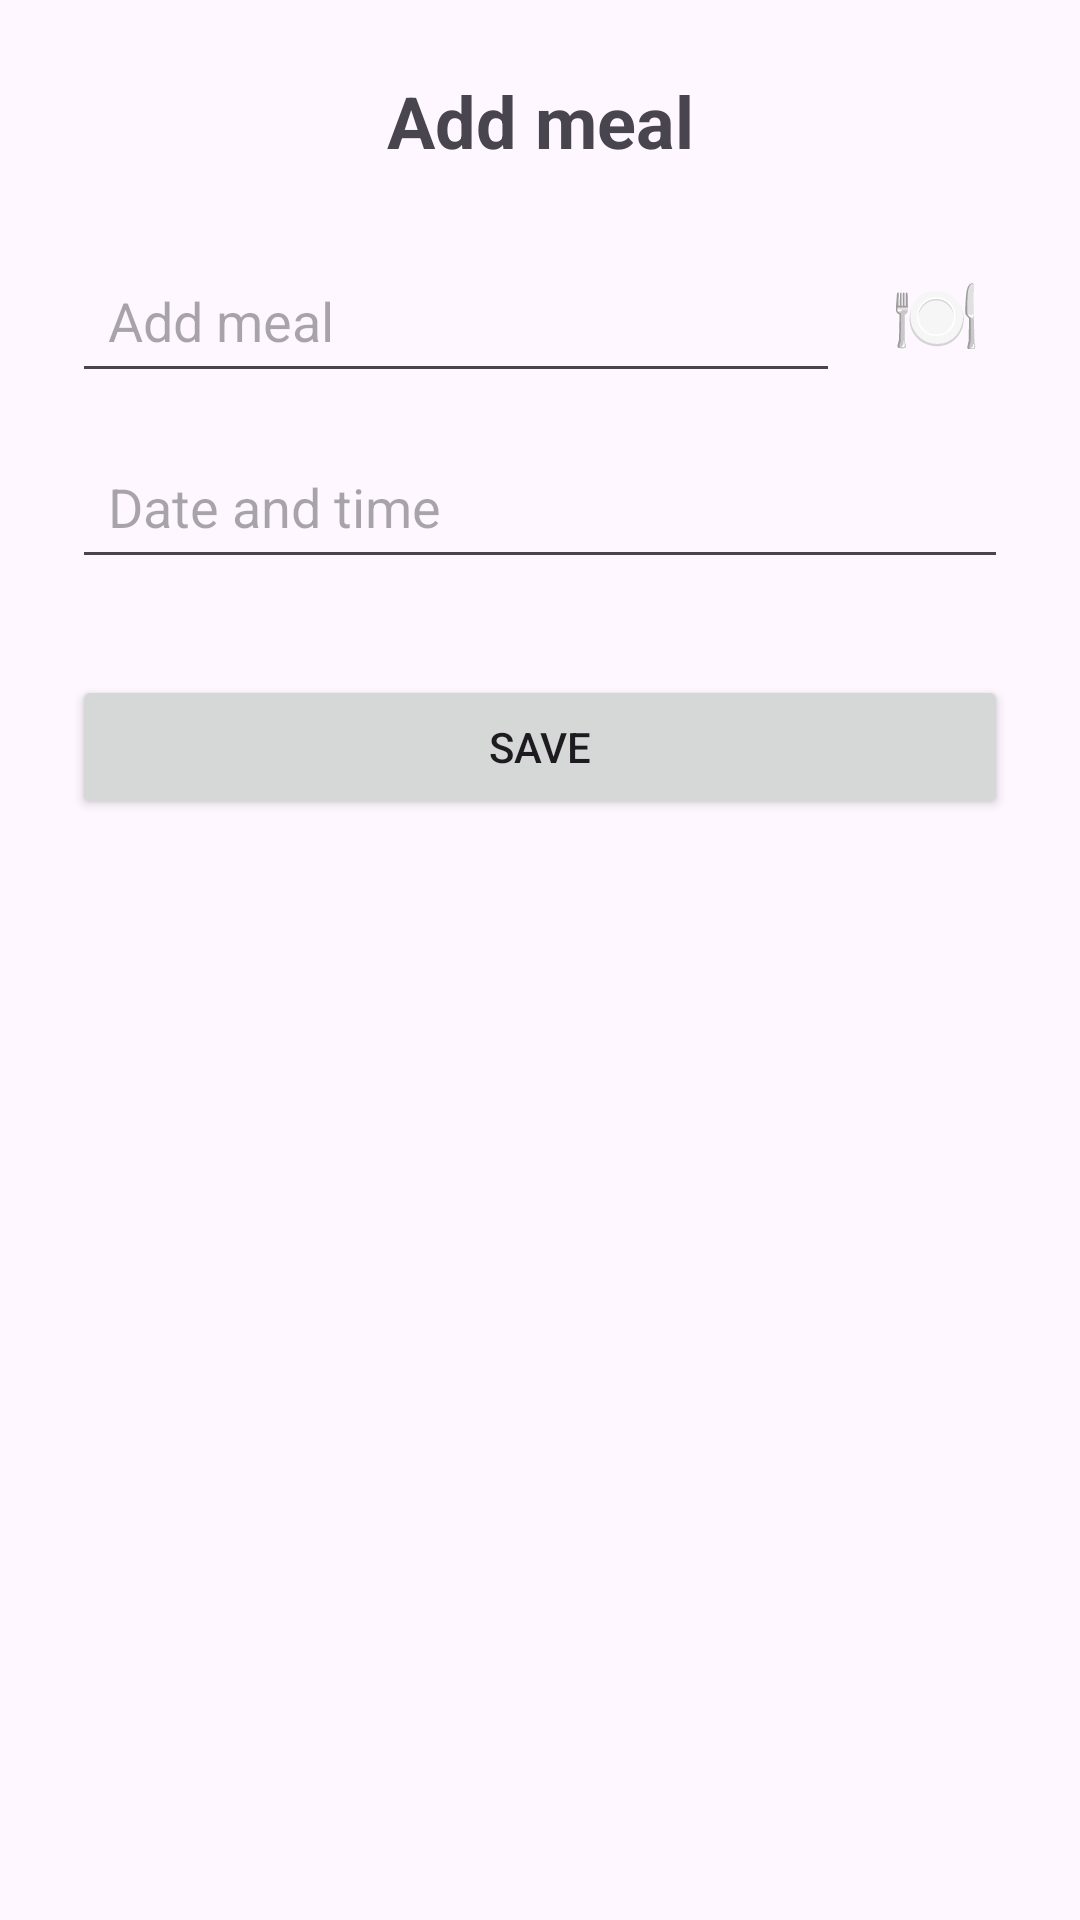

Here is an Android app screen rendered from its layout file. Give the layout XML and the strings, colors and styles it references.
<!-- AndroidManifest.xml: application theme Theme.SmartScale -->
<!-- res/layout/fragment_add_meal.xml -->
<?xml version="1.0" encoding="utf-8"?>
<ScrollView xmlns:android="http://schemas.android.com/apk/res/android"
    android:layout_width="match_parent"
    android:layout_height="match_parent"
    android:padding="24dp"
    android:fillViewport="true">

    <LinearLayout
        android:layout_width="match_parent"
        android:layout_height="wrap_content"
        android:orientation="vertical">

        <TextView
            android:id="@+id/addMealTitle"
            android:layout_width="match_parent"
            android:layout_height="wrap_content"
            android:text="@string/add_meal"
            android:textSize="24sp"
            android:textStyle="bold"
            android:gravity="center"
            android:layout_marginBottom="24dp" />

        <LinearLayout
            android:layout_width="match_parent"
            android:layout_height="wrap_content"
            android:orientation="horizontal"
            android:layout_marginBottom="16dp">

            <EditText
                android:id="@+id/editMealName"
                android:layout_width="0dp"
                android:layout_weight="1"
                android:layout_height="wrap_content"
                android:hint="@string/add_meal"
                android:padding="12dp" />

            <TextView
                android:id="@+id/emojiPicker"
                android:layout_width="48dp"
                android:layout_height="match_parent"
                android:text="🍽️"
                android:textColor="@color/black"
                android:textSize="24sp"
                android:gravity="center"
                android:padding="8dp"
                android:layout_marginStart="8dp"
                android:background="?android:attr/selectableItemBackground" />
        </LinearLayout>

        <EditText
            android:id="@+id/editMealDateTime"
            android:layout_width="match_parent"
            android:layout_height="wrap_content"
            android:hint="@string/date_time"
            android:focusable="false"
            android:inputType="datetime"
            android:padding="12dp"
            android:layout_marginBottom="32dp" />

        <Button
            android:id="@+id/saveMealButton"
            android:layout_width="match_parent"
            android:layout_height="wrap_content"
            android:text="@string/save" />
    </LinearLayout>
</ScrollView>
<!-- resources referenced by this layout -->
<resources>
  <color name="black">#FF000000</color>
  <string name="add_meal">Add meal</string>
  <string name="date_time">Date and time</string>
  <string name="save">Save</string>
  <style name="Theme.SmartScale" parent="Theme.Material3.Light.NoActionBar">
          <item name="colorPrimary">@color/green</item>
          <item name="colorOnPrimary">@color/white</item>
          <item name="colorSecondary">@color/green</item>
          <item name="colorOnSecondary">@color/white</item>
          <item name="android:windowLightStatusBar">true</item>
      </style>
  <color name="green">#2E8984</color>
  <color name="white">#EFEFEF</color>
</resources>
